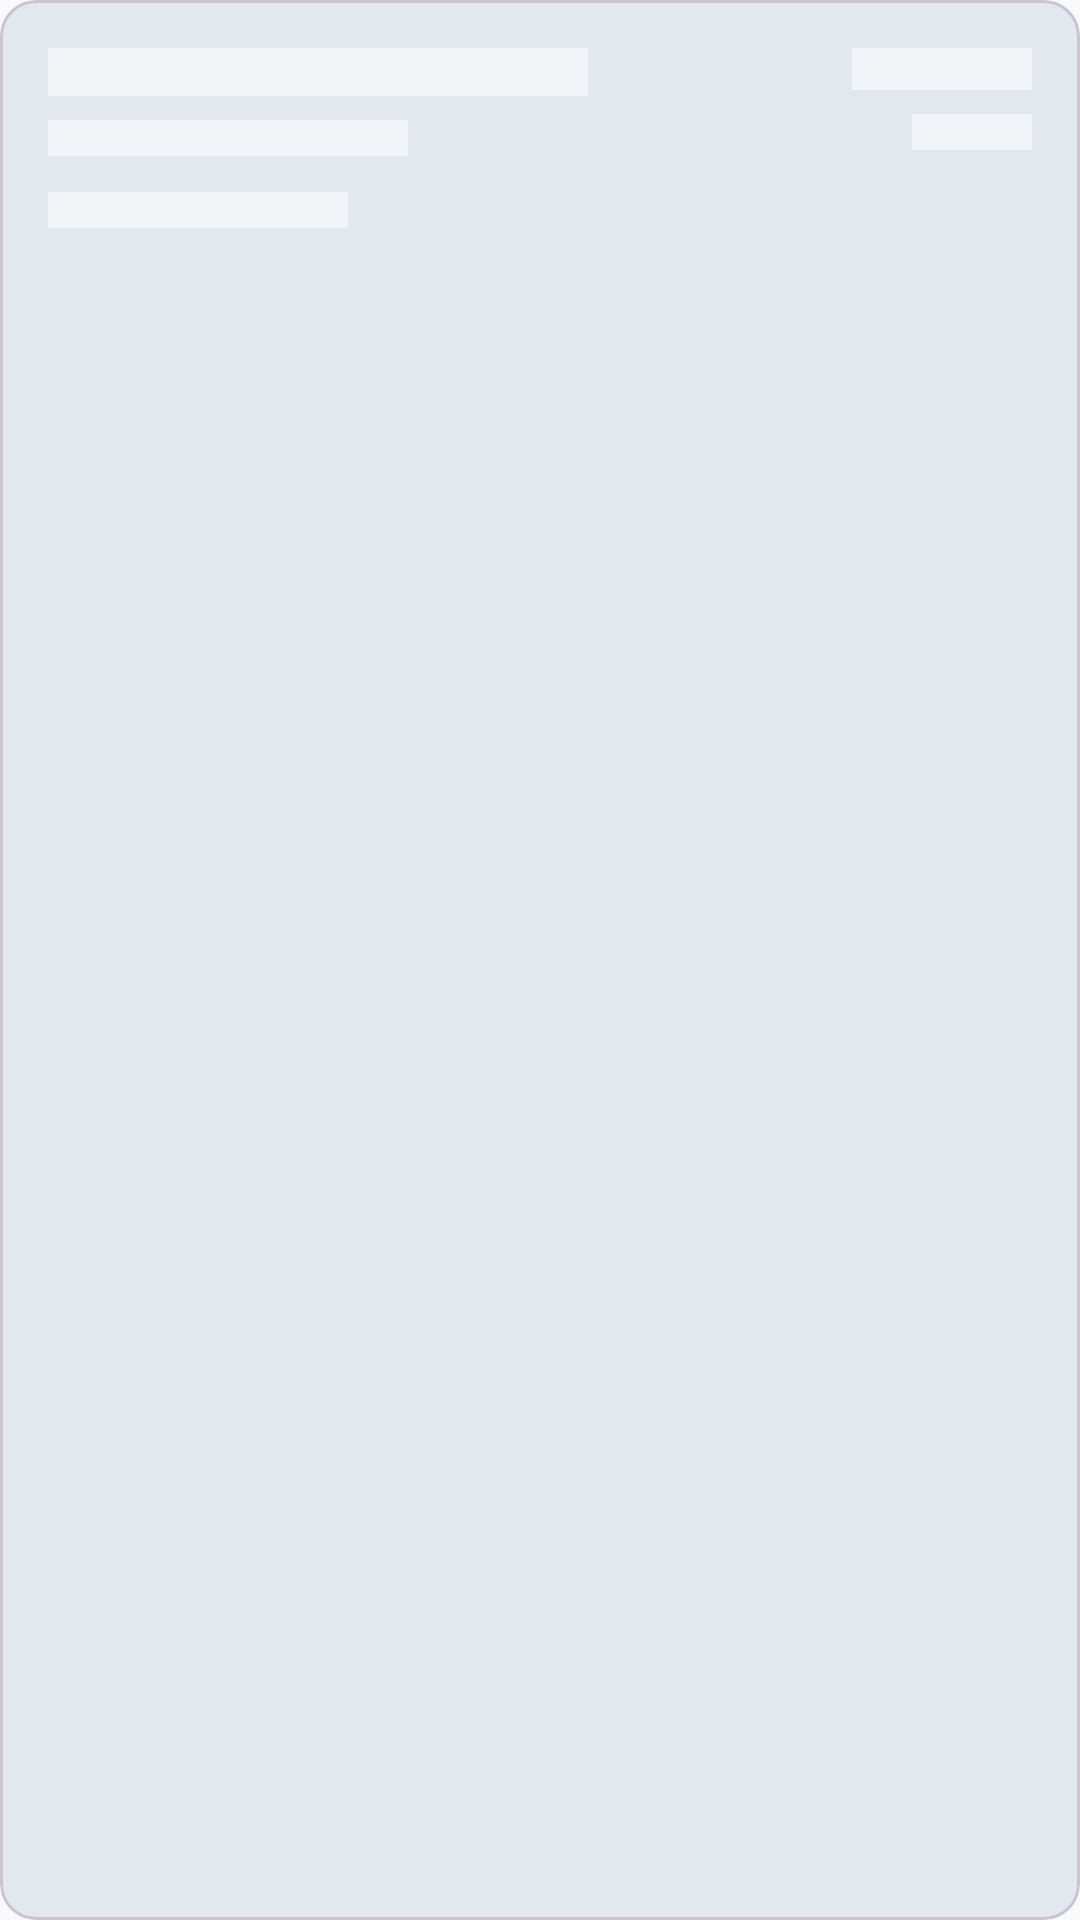

Android layout source for this screen:
<!-- AndroidManifest.xml: application theme Theme.Mobile_project -->
<!-- res/layout/skeleton_item_event.xml -->
<?xml version="1.0" encoding="utf-8"?>
<com.google.android.material.card.MaterialCardView xmlns:android="http://schemas.android.com/apk/res/android"
    xmlns:app="http://schemas.android.com/apk/res-auto"
    android:layout_width="match_parent"
    android:layout_height="wrap_content"
    android:layout_marginHorizontal="16dp"
    android:layout_marginVertical="6dp"
    app:cardCornerRadius="12dp"
    app:cardElevation="0dp"
    app:cardBackgroundColor="@color/skeleton_base">

    <LinearLayout
        android:layout_width="match_parent"
        android:layout_height="wrap_content"
        android:orientation="horizontal"
        android:padding="16dp">

        <LinearLayout
            android:layout_width="0dp"
            android:layout_height="wrap_content"
            android:layout_weight="1"
            android:orientation="vertical">

            <View
                android:layout_width="180dp"
                android:layout_height="16dp"
                android:background="@color/skeleton_highlight" />

            <View
                android:layout_width="120dp"
                android:layout_height="12dp"
                android:layout_marginTop="8dp"
                android:background="@color/skeleton_highlight" />

            <View
                android:layout_width="100dp"
                android:layout_height="12dp"
                android:layout_marginTop="12dp"
                android:background="@color/skeleton_highlight" />
        </LinearLayout>

        <LinearLayout
            android:layout_width="wrap_content"
            android:layout_height="wrap_content"
            android:orientation="vertical"
            android:gravity="end">

            <View
                android:layout_width="60dp"
                android:layout_height="14dp"
                android:background="@color/skeleton_highlight" />

            <View
                android:layout_width="40dp"
                android:layout_height="12dp"
                android:layout_marginTop="8dp"
                android:background="@color/skeleton_highlight" />
        </LinearLayout>
    </LinearLayout>
</com.google.android.material.card.MaterialCardView>
<!-- resources referenced by this layout -->
<resources>
  <color name="skeleton_base">#E2E8F0</color>
  <color name="skeleton_highlight">#F1F5F9</color>
  <style name="Theme.Mobile_project" parent="Base.Theme.Mobile_project" />
  <style name="Base.Theme.Mobile_project" parent="Theme.Material3.DayNight.NoActionBar">
          
          <item name="colorPrimary">@color/primary</item>
          <item name="colorPrimaryDark">@color/primary_dark</item>
          <item name="colorPrimaryVariant">@color/primary_variant</item>
          <item name="colorOnPrimary">@color/text_on_primary</item>
  
          
          <item name="colorSecondary">@color/secondary</item>
          <item name="colorSecondaryVariant">@color/secondary_dark</item>
          <item name="colorOnSecondary">@color/text_on_primary</item>
  
          
          <item name="android:colorBackground">@color/background</item>
          <item name="colorSurface">@color/surface</item>
          <item name="colorOnSurface">@color/text_primary</item>
          <item name="colorSurfaceVariant">@color/surface_variant</item>
  
          
          <item name="android:statusBarColor">@color/primary</item>
          <item name="android:navigationBarColor">@color/surface</item>
          <item name="android:windowLightStatusBar" tools:targetApi="m">false</item>
      </style>
  <color name="primary">#3B82F6</color>
  <color name="primary_dark">#2563EB</color>
  <color name="primary_variant">#1D4ED8</color>
  <color name="text_on_primary">#FFFFFF</color>
  <color name="secondary">#8B5CF6</color>
  <color name="secondary_dark">#7C3AED</color>
  <color name="background">#F8FAFC</color>
  <color name="surface">#FFFFFF</color>
  <color name="text_primary">#1E293B</color>
  <color name="surface_variant">#F1F5F9</color>
</resources>
